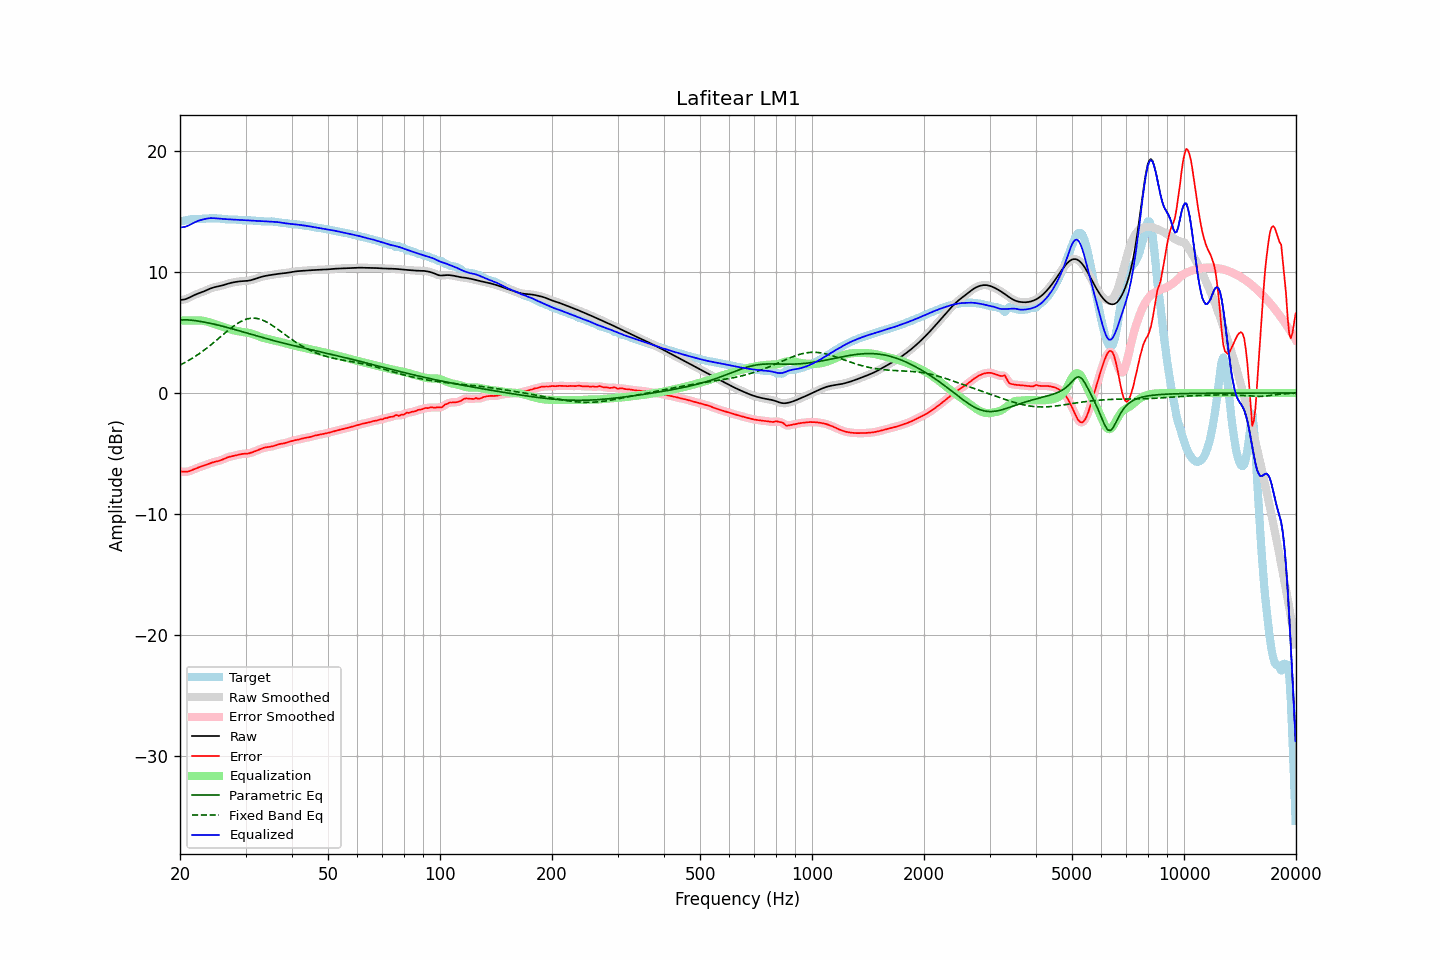

The file beside this chart, header and first rows:
frequency, raw, error, smoothed, error_smoothed, equalization, parametric_eq, fixed_band_eq, equalized_raw, equalized_smoothed, target
20.00, 7.70, -6.48, 7.70, -6.48, 6.00, 6.03, 2.31, 13.70, 13.70, 14.19
20.20, 7.71, -6.50, 7.71, -6.50, 6.00, 6.04, 2.38, 13.71, 13.71, 14.21
20.40, 7.73, -6.51, 7.72, -6.52, 6.00, 6.05, 2.45, 13.73, 13.72, 14.24
20.61, 7.75, -6.52, 7.75, -6.52, 6.00, 6.05, 2.52, 13.75, 13.75, 14.27
20.81, 7.79, -6.51, 7.79, -6.51, 6.00, 6.06, 2.59, 13.79, 13.79, 14.30
21.02, 7.85, -6.49, 7.85, -6.49, 6.00, 6.05, 2.67, 13.85, 13.85, 14.33
21.23, 7.91, -6.45, 7.91, -6.45, 6.00, 6.04, 2.74, 13.91, 13.91, 14.36
21.44, 7.98, -6.40, 7.98, -6.40, 6.00, 6.03, 2.83, 13.98, 13.98, 14.38
21.66, 8.05, -6.35, 8.04, -6.35, 6.00, 6.01, 2.91, 14.05, 14.04, 14.39
21.87, 8.11, -6.29, 8.11, -6.29, 6.00, 6.00, 2.99, 14.11, 14.11, 14.40
22.09, 8.17, -6.24, 8.17, -6.24, 6.01, 5.98, 3.08, 14.18, 14.17, 14.40
22.31, 8.22, -6.19, 8.22, -6.19, 6.01, 5.96, 3.17, 14.23, 14.23, 14.41
22.54, 8.27, -6.14, 8.27, -6.14, 6.01, 5.94, 3.26, 14.28, 14.28, 14.41
22.76, 8.32, -6.10, 8.32, -6.10, 6.00, 5.92, 3.35, 14.32, 14.32, 14.41
22.99, 8.36, -6.05, 8.37, -6.05, 5.99, 5.89, 3.45, 14.35, 14.35, 14.42
23.22, 8.42, -6.01, 8.42, -6.01, 5.96, 5.87, 3.55, 14.38, 14.38, 14.43
23.45, 8.48, -5.96, 8.48, -5.96, 5.94, 5.84, 3.65, 14.41, 14.41, 14.43
23.69, 8.54, -5.90, 8.54, -5.90, 5.90, 5.82, 3.75, 14.44, 14.44, 14.44
23.92, 8.60, -5.85, 8.60, -5.85, 5.86, 5.79, 3.85, 14.46, 14.46, 14.45
24.16, 8.65, -5.80, 8.65, -5.80, 5.82, 5.76, 3.96, 14.47, 14.47, 14.45
24.40, 8.70, -5.75, 8.70, -5.76, 5.77, 5.74, 4.07, 14.48, 14.47, 14.46
24.65, 8.74, -5.72, 8.74, -5.72, 5.73, 5.71, 4.18, 14.47, 14.47, 14.46
24.89, 8.77, -5.68, 8.77, -5.68, 5.69, 5.67, 4.29, 14.46, 14.46, 14.45
25.14, 8.80, -5.65, 8.80, -5.65, 5.65, 5.64, 4.40, 14.44, 14.44, 14.45
25.39, 8.82, -5.62, 8.83, -5.62, 5.60, 5.61, 4.52, 14.43, 14.43, 14.44
25.65, 8.85, -5.58, 8.86, -5.58, 5.56, 5.58, 4.63, 14.41, 14.41, 14.43
25.91, 8.89, -5.53, 8.89, -5.53, 5.51, 5.54, 4.74, 14.40, 14.40, 14.42
26.16, 8.93, -5.47, 8.93, -5.47, 5.46, 5.51, 4.86, 14.39, 14.39, 14.40
26.43, 8.97, -5.41, 8.97, -5.41, 5.42, 5.47, 4.97, 14.39, 14.39, 14.38
26.69, 9.01, -5.36, 9.01, -5.36, 5.37, 5.44, 5.08, 14.38, 14.38, 14.37
26.96, 9.06, -5.31, 9.05, -5.31, 5.32, 5.40, 5.19, 14.38, 14.38, 14.36
27.23, 9.09, -5.27, 9.09, -5.27, 5.28, 5.37, 5.30, 14.37, 14.37, 14.36
27.50, 9.12, -5.24, 9.12, -5.24, 5.24, 5.33, 5.40, 14.36, 14.36, 14.36
27.77, 9.15, -5.21, 9.15, -5.21, 5.20, 5.29, 5.50, 14.35, 14.35, 14.36
28.05, 9.18, -5.18, 9.18, -5.18, 5.17, 5.25, 5.60, 14.35, 14.35, 14.36
28.33, 9.20, -5.15, 9.20, -5.15, 5.14, 5.21, 5.69, 14.34, 14.34, 14.35
28.62, 9.22, -5.12, 9.22, -5.12, 5.11, 5.18, 5.78, 14.33, 14.33, 14.34
28.90, 9.24, -5.08, 9.24, -5.08, 5.09, 5.14, 5.85, 14.33, 14.33, 14.32
29.19, 9.25, -5.06, 9.25, -5.06, 5.07, 5.10, 5.93, 14.32, 14.32, 14.31
29.48, 9.26, -5.04, 9.26, -5.04, 5.05, 5.06, 5.99, 14.31, 14.31, 14.30
29.78, 9.27, -5.03, 9.27, -5.03, 5.03, 5.02, 6.05, 14.30, 14.30, 14.30
30.08, 9.28, -5.02, 9.28, -5.02, 5.02, 4.98, 6.10, 14.29, 14.29, 14.29
30.38, 9.29, -5.01, 9.29, -5.01, 4.99, 4.94, 6.14, 14.28, 14.28, 14.29
30.68, 9.31, -4.99, 9.31, -4.98, 4.97, 4.90, 6.16, 14.27, 14.27, 14.29
30.99, 9.33, -4.95, 9.33, -4.95, 4.93, 4.87, 6.19, 14.27, 14.27, 14.28
31.30, 9.37, -4.90, 9.37, -4.90, 4.90, 4.83, 6.19, 14.27, 14.27, 14.27
31.61, 9.41, -4.85, 9.41, -4.85, 4.85, 4.79, 6.20, 14.26, 14.26, 14.26
31.93, 9.46, -4.80, 9.46, -4.80, 4.80, 4.75, 6.18, 14.26, 14.26, 14.25
32.24, 9.50, -4.74, 9.50, -4.74, 4.74, 4.71, 6.17, 14.25, 14.25, 14.25
32.57, 9.55, -4.69, 9.55, -4.69, 4.69, 4.67, 6.13, 14.24, 14.24, 14.24
32.89, 9.59, -4.64, 9.59, -4.64, 4.64, 4.64, 6.10, 14.23, 14.23, 14.23
33.22, 9.63, -4.59, 9.63, -4.59, 4.59, 4.60, 6.05, 14.22, 14.22, 14.21
33.55, 9.66, -4.54, 9.66, -4.54, 4.55, 4.56, 6.00, 14.21, 14.21, 14.20
33.89, 9.69, -4.51, 9.69, -4.51, 4.52, 4.53, 5.93, 14.21, 14.21, 14.19
34.23, 9.71, -4.48, 9.71, -4.48, 4.49, 4.49, 5.87, 14.20, 14.20, 14.19
34.57, 9.73, -4.46, 9.73, -4.46, 4.46, 4.45, 5.79, 14.20, 14.20, 14.20
34.92, 9.76, -4.45, 9.76, -4.45, 4.43, 4.42, 5.71, 14.19, 14.19, 14.20
35.27, 9.78, -4.42, 9.78, -4.42, 4.40, 4.38, 5.63, 14.18, 14.18, 14.20
35.62, 9.80, -4.39, 9.80, -4.39, 4.37, 4.35, 5.54, 14.17, 14.17, 14.19
35.97, 9.82, -4.35, 9.82, -4.35, 4.34, 4.31, 5.45, 14.16, 14.16, 14.17
... 635 more rows
